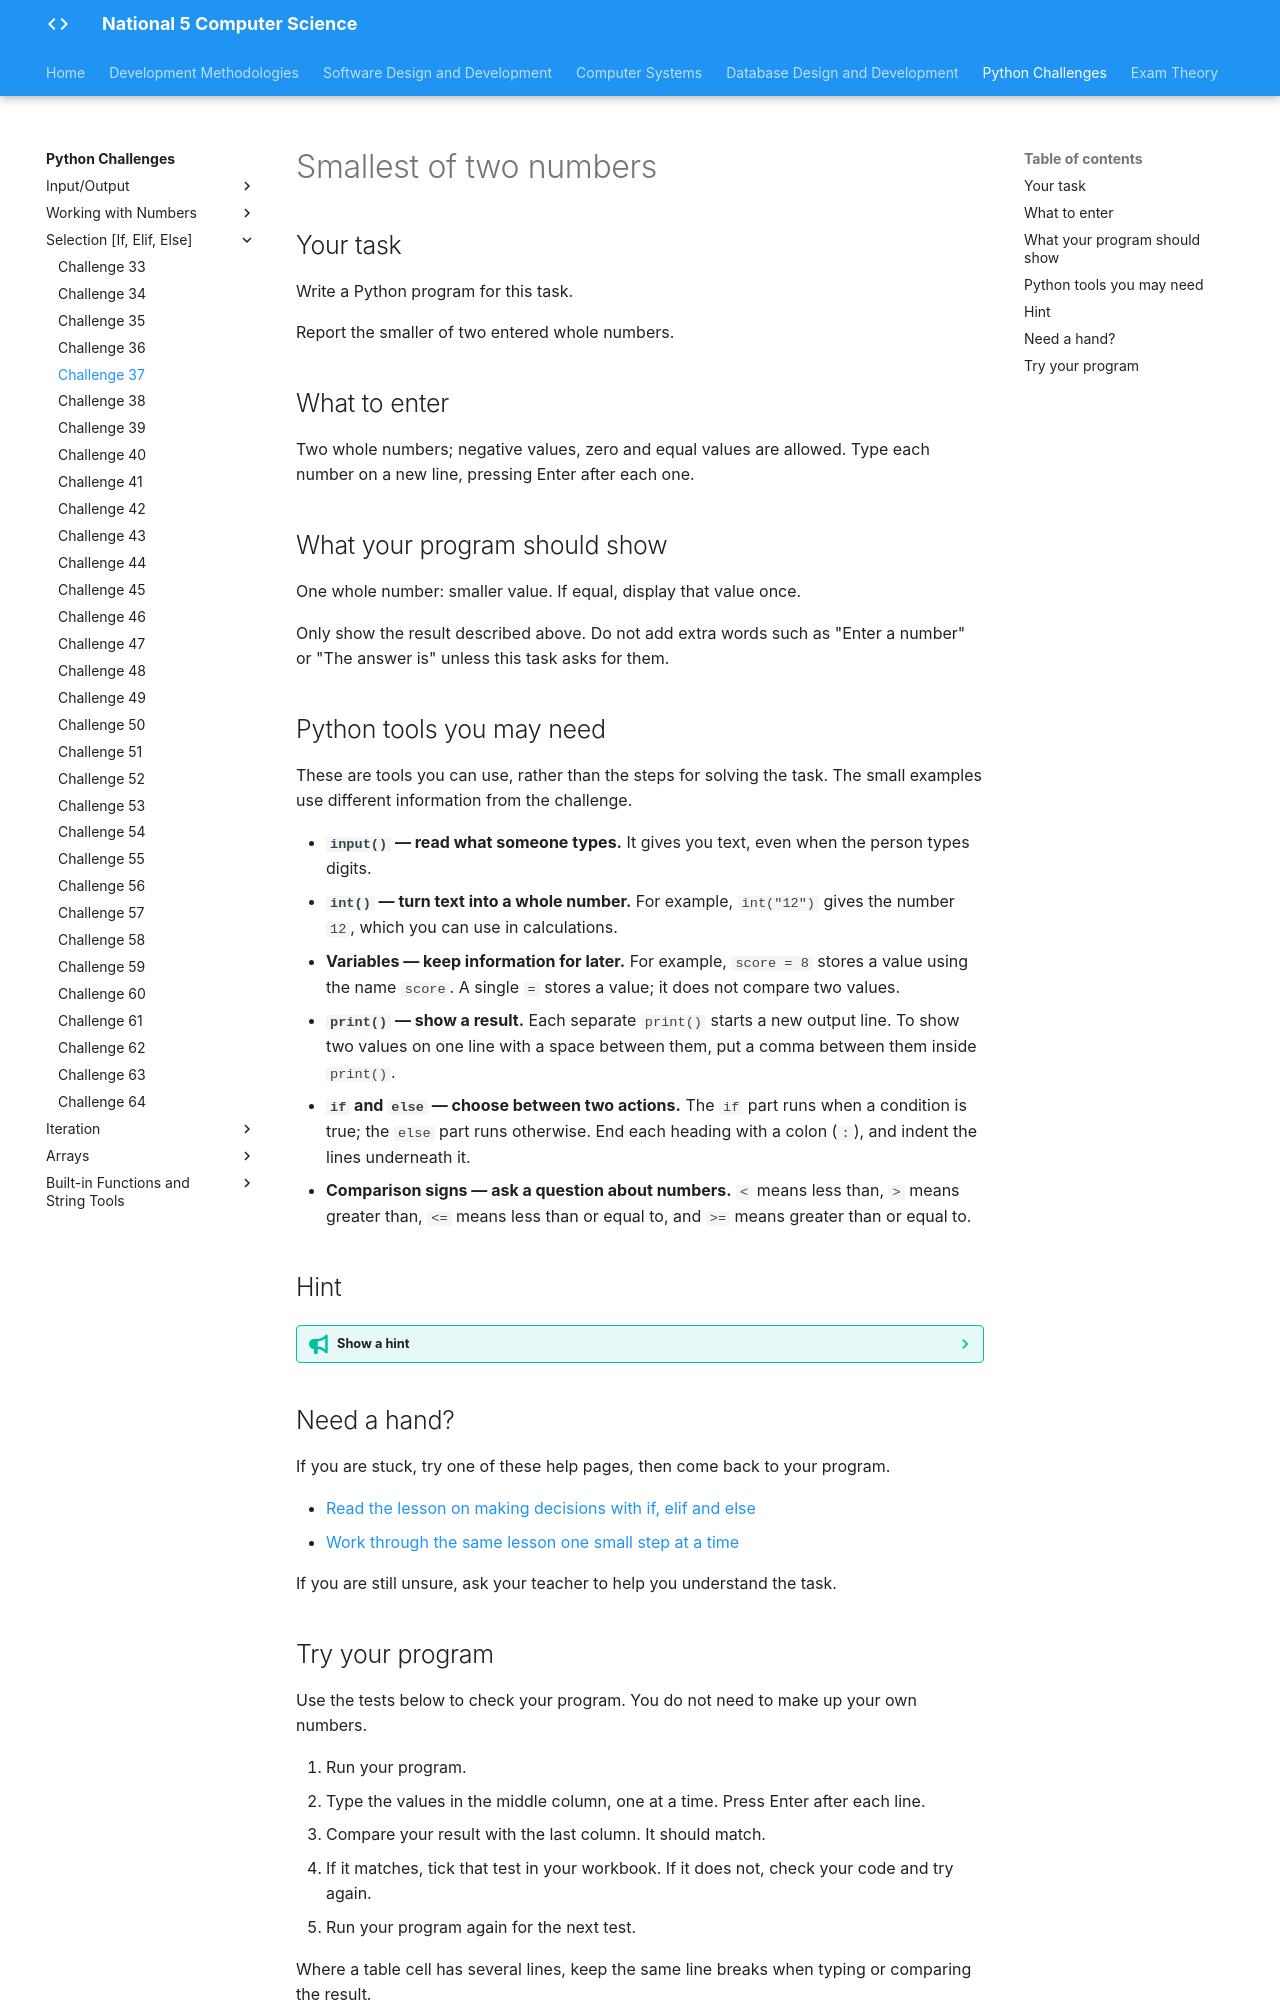

repository: Mr-Wood-CS/LN-National-5 · page: python-challenges/tasks/Challenge 37/index.html · generator: mkdocs

# Smallest of two numbers

## Your task

Write a Python program for this task.

Report the smaller of two entered whole numbers.

## What to enter

Two whole numbers; negative values, zero and equal values are allowed. Type each number on a new line, pressing Enter after each one.

## What your program should show

One whole number: smaller value. If equal, display that value once.

Only show the result described above. Do not add extra words such as "Enter a number" or "The answer is" unless this task asks for them.

## Python tools you may need

These are tools you can use, rather than the steps for solving the task. The small examples use different information from the challenge.

- **`input()` — read what someone types.** It gives you text, even when the person types digits.
- **`int()` — turn text into a whole number.** For example, `int("12")` gives the number `12`, which you can use in calculations.
- **Variables — keep information for later.** For example, `score = 8` stores a value using the name `score`. A single `=` stores a value; it does not compare two values.
- **`print()` — show a result.** Each separate `print()` starts a new output line. To show two values on one line with a space between them, put a comma between them inside `print()`.
- **`if` and `else` — choose between two actions.** The `if` part runs when a condition is true; the `else` part runs otherwise. End each heading with a colon (`:`), and indent the lines underneath it.
- **Comparison signs — ask a question about numbers.** `<` means less than, `>` means greater than, `<=` means less than or equal to, and `>=` means greater than or equal to.

## Hint

??? tip "Show a hint"

    You only need to compare the two values. Think about which one you would point to on a number line. What should your program do if both values are the same?

## Need a hand?

If you are stuck, try one of these help pages, then come back to your program.

- [Read the lesson on making decisions with if, elif and else](https://snakify.org/lessons/if_then_else_conditions/)
- [Work through the same lesson one small step at a time](https://snakify.org/lessons/if_then_else_conditions/steps/1/)

If you are still unsure, ask your teacher to help you understand the task.
